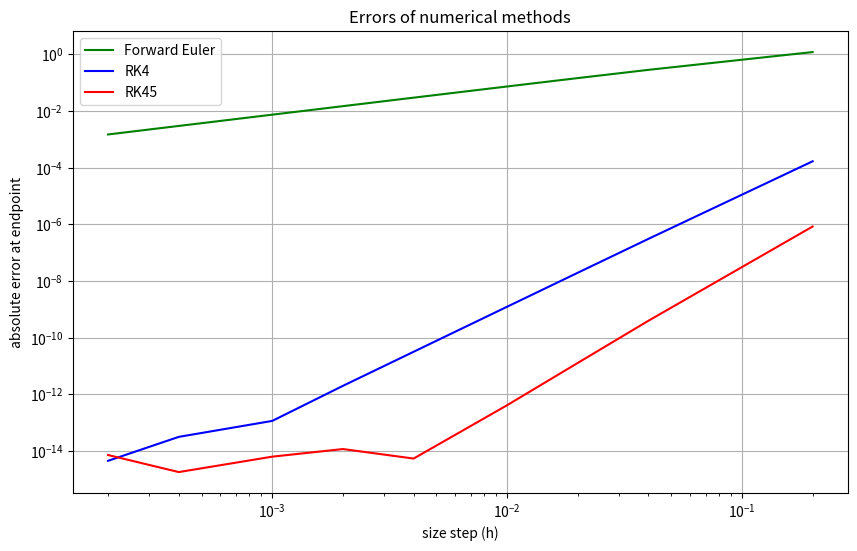

Source code (Python):
import numpy as np
import matplotlib.pyplot as plt
from scipy.integrate import solve_ivp

# this code is to compare the forward Euler and RK45 method for dydt = y
# We aim to see how the error changes as we change the step size h


# Define dydt = y
def func(t, y):
    return y


# Define exact solution of ivp
def sol_exact(t):
    return np.exp(t)


# Set the different N
N_vals = [10, 50, 100, 200, 500, 1000, 2000, 5000, 10000]
h_val = []
errs_e = []
errs_rk4 = []
errs_rk45 = []
t0, tn = 0, 2


# Iterate on N to get values of h
for N in N_vals:
    h = (tn - t0)/N
    h_val.append(h)
    t_eval = np.linspace(t0, tn, N+1)

    # For simplicity we compare the endpoints
    exact_vals = sol_exact(tn)

    # Solve by using forward Euler
    y_euler = np.empty(N + 1)
    y_euler[0] = 1.0

    for i in range(N):
        dydt = func(t_eval[i], y_euler[i])
        y_euler[i+1] = y_euler[i] + h*dydt

    # Euler errors
    err_e = abs(y_euler[-1] - exact_vals)
    errs_e.append(err_e)

    # Solve by RK4
    def rk4(f, t, y, h):
        k1 = f(t, y)
        k2 = f(t + h/2, y + h/2 * k1)
        k3 = f(t + h/2, y + h/2 * k2)
        k4 = f(t + h, y + h * k3)
        return y + h/6 * (k1 + 2*k2 + 2*k3 + k4)

    y_rk4 = np.empty(N + 1)
    y_rk4[0] = 1.0
    for i in range(N):
        y_rk4[i+1] = rk4(func, t_eval[i], y_rk4[i], h)

    # RK4 errors
    err_rk4 = abs(y_rk4[-1] - exact_vals)
    errs_rk4.append(err_rk4)

    # Solve by RK45
    sol_rk = solve_ivp(func, [t0, tn], [1.0], method='RK45', max_step=h,
                       dense_output=True)
    y_rk45_final = sol_rk.sol(tn)[0]

    # RK45 errors
    err_rk45 = abs(y_rk45_final - exact_vals)
    errs_rk45.append(err_rk45)


# Plot the errors against size step
plt.figure(figsize=(10, 6))
plt.loglog(h_val, errs_e, 'g-', label='Forward Euler')
plt.loglog(h_val, errs_rk4, 'b-', label='RK4')
plt.loglog(h_val, errs_rk45, 'r-', label='RK45')
plt.xlabel('size step (h)')
plt.ylabel('absolute error at endpoint')
plt.title('Errors of numerical methods')
plt.legend()
plt.grid()
plt.show()
